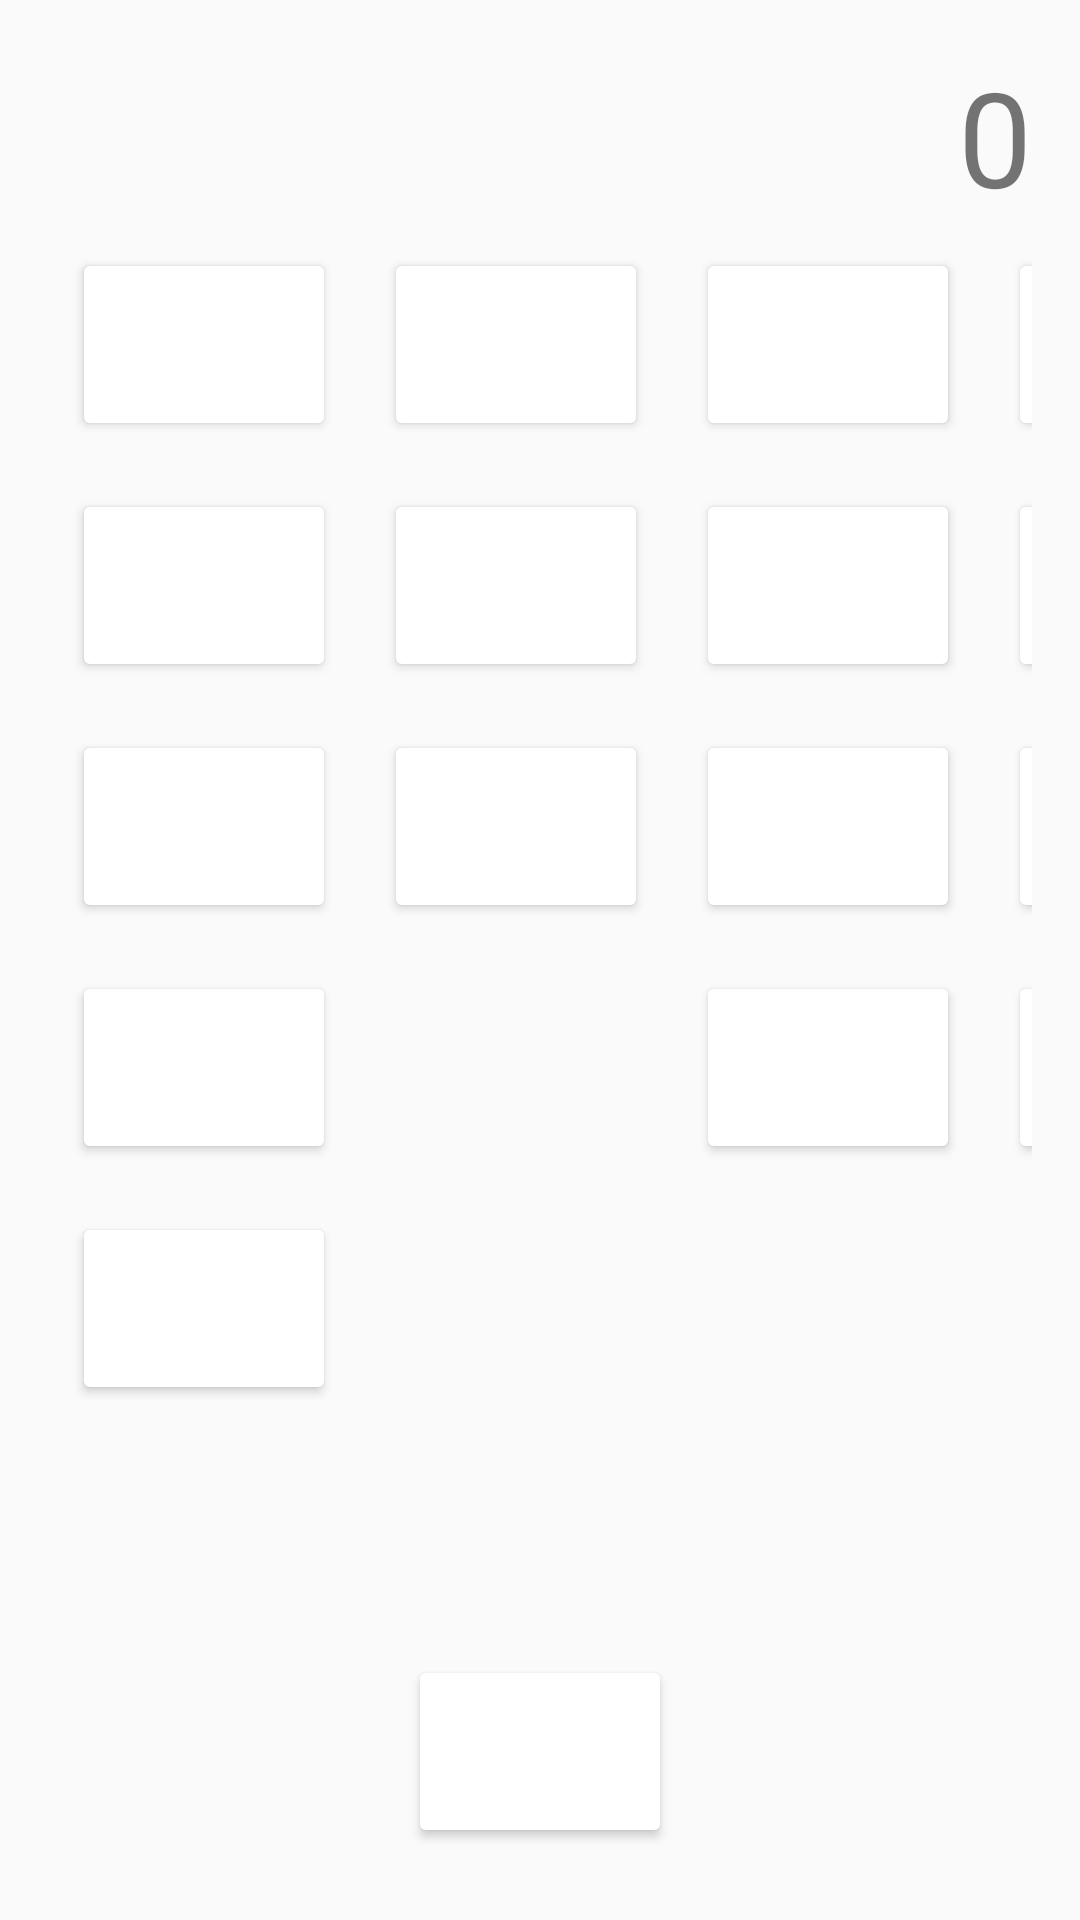

Here is an Android app screen rendered from its layout file. Give the layout XML and the strings, colors and styles it references.
<!-- AndroidManifest.xml: application theme Theme.SecondTraineP -->
<!-- res/layout/fragment_contact.xml -->
<LinearLayout xmlns:android="http://schemas.android.com/apk/res/android"
    android:layout_width="match_parent"
    android:layout_height="match_parent"
    xmlns:tools="http://schemas.android.com/tools"
    android:orientation="vertical"
    android:padding="16dp"
    tools:context=".ContactFragment">

    <TextView
        android:id="@+id/resultTextView"
        android:layout_width="match_parent"
        android:layout_height="wrap_content"
        android:gravity="end"
        android:textSize="44sp"
        android:text="0" />

    <GridLayout
        android:layout_width="400dp"
        android:layout_height="90dp"
        android:layout_weight="1"
        android:columnCount="6"
        android:rowCount="5">

        
        <Button
            android:id="@+id/button7"
            style="@style/CalculatorButton"
            android:text="7"
            android:layout_column="0"
            android:layout_row="0" />
        <Button
            android:id="@+id/button8"
            style="@style/CalculatorButton"
            android:text="8"
            android:layout_column="1"
            android:layout_row="0" />
        <Button
            android:id="@+id/button9"
            style="@style/CalculatorButton"
            android:text="9"
            android:layout_column="2"
            android:layout_row="0" />
        <Button
            android:id="@+id/buttonDivide"
            style="@style/CalculatorButton"
            android:text="/"
            android:layout_column="3"
            android:layout_row="0" />

        
        <Button
            android:id="@+id/button4"
            style="@style/CalculatorButton"
            android:text="4"
            android:layout_column="0"
            android:layout_row="1" />
        <Button
            android:id="@+id/button5"
            style="@style/CalculatorButton"
            android:text="5"
            android:layout_column="1"
            android:layout_row="1" />
        <Button
            android:id="@+id/button6"
            style="@style/CalculatorButton"
            android:text="6"
            android:layout_column="2"
            android:layout_row="1" />
        <Button
            android:id="@+id/buttonMultiply"
            style="@style/CalculatorButton"
            android:text="*"
            android:layout_column="3"
            android:layout_row="1" />

        
        <Button
            android:id="@+id/button1"
            style="@style/CalculatorButton"
            android:text="1"
            android:layout_column="0"
            android:layout_row="2" />
        <Button
            android:id="@+id/button2"
            style="@style/CalculatorButton"
            android:text="2"
            android:layout_column="1"
            android:layout_row="2" />
        <Button
            android:id="@+id/button3"
            style="@style/CalculatorButton"
            android:text="3"
            android:layout_column="2"
            android:layout_row="2" />
        <Button
            android:id="@+id/buttonSubtract"
            style="@style/CalculatorButton"
            android:text="-"
            android:layout_column="3"
            android:layout_row="2" />

        
        <Button
            android:id="@+id/button0"
            style="@style/CalculatorButton"
            android:text="0"
            android:layout_column="0"
            android:layout_row="3"
            android:layout_columnSpan="2" />
        <Button
            android:id="@+id/buttonDot"
            style="@style/CalculatorButton"
            android:text="."
            android:layout_column="2"
            android:layout_row="3" />
        <Button
            android:id="@+id/buttonAdd"
            style="@style/CalculatorButton"
            android:text="+"
            android:layout_column="3"
            android:layout_row="3" />

        
        <Button
            android:id="@+id/buttonEquals"
            style="@style/CalculatorButton"
            android:text="="
            android:layout_column="0"
            android:layout_row="4"
            android:layout_columnSpan="4" />

    </GridLayout>

    <Button
        android:id="@+id/buttonClear"
        style="@style/CalculatorButton"
        android:text="C"
        android:layout_width="wrap_content"
        android:layout_height="wrap_content"
        android:layout_gravity="center_horizontal" />

</LinearLayout>
<!-- resources referenced by this layout -->
<resources>
  <style name="CalculatorButton" parent="Widget.AppCompat.Button">
              <item name="android:layout_width">wrap_content</item>
              <item name="android:layout_height">wrap_content</item>
              <item name="android:textSize">24sp</item>
              <item name="android:padding">16dp</item>
              <item name="android:layout_margin">8dp</item>
  
              <item name="android:textColor">@android:color/white</item>
              <item name="android:backgroundTint">@color/colorPrimary</item>
              <item name="colorPrimary">@color/colorPrimary</item>
              <item name="colorPrimaryDark">@color/colorPrimaryDark</item>
              <item name="colorAccent">@color/colorAccent</item>
          </style>
  <style name="Theme.SecondTraineP" parent="Theme.AppCompat.Light.NoActionBar">
          
          <item name="colorPrimary">@color/purple_500</item>
          <item name="colorPrimaryVariant">@color/purple_700</item>
          <item name="colorOnPrimary">@color/white</item>
          
          <item name="colorSecondary">@color/teal_200</item>
          <item name="colorSecondaryVariant">@color/teal_700</item>
          <item name="colorOnSecondary">@color/black</item>
          
          <item name="android:statusBarColor">?attr/colorPrimaryVariant</item>
          
      </style>
  <color name="colorPrimary">#RRGGBB</color>
  <color name="colorPrimaryDark">#RRGGBB</color>
  <color name="colorAccent">#RRGGBB</color>
  <color name="purple_500">#FF6200EE</color>
  <color name="purple_700">#FF3700B3</color>
  <color name="white">#FFFFFFFF</color>
  <color name="teal_200">#FF03DAC5</color>
  <color name="teal_700">#FF018786</color>
  <color name="black">#FF000000</color>
</resources>
